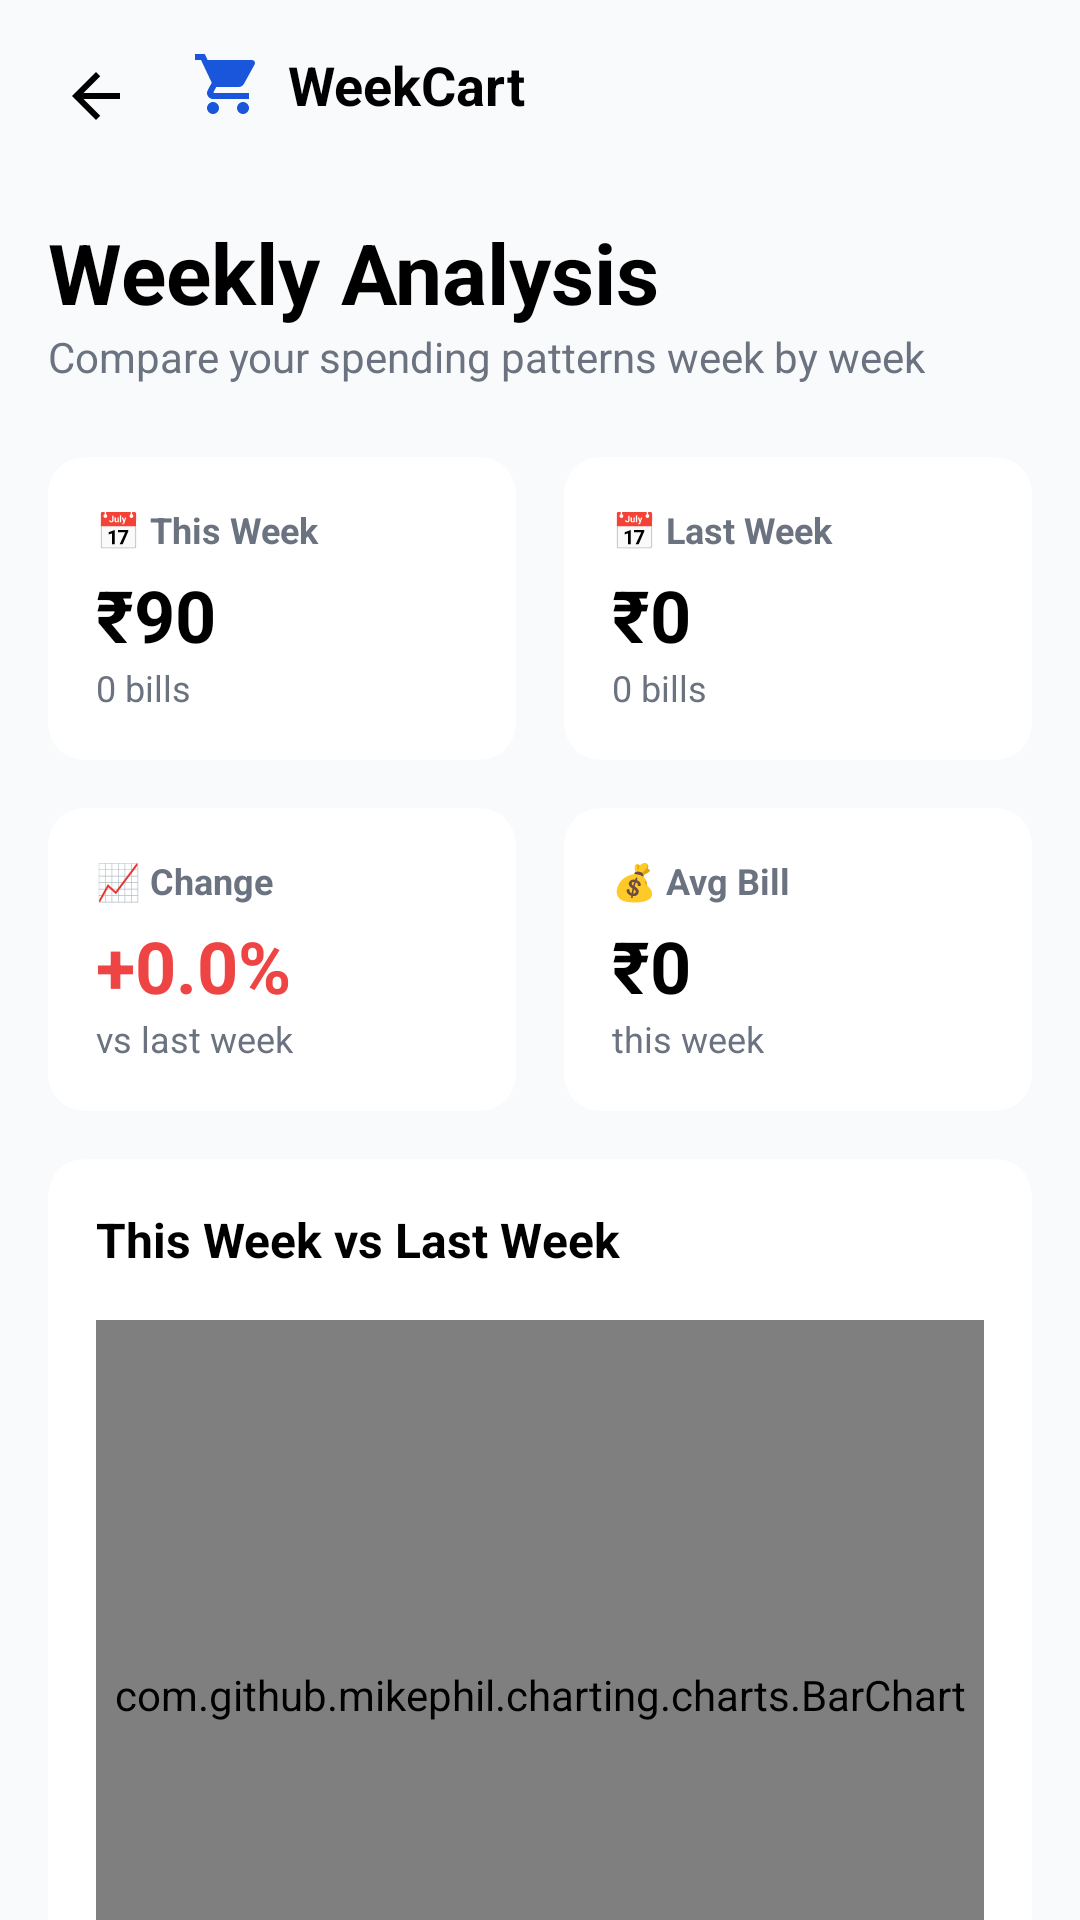

Write the Android layout XML for this screen, with the resource values it uses.
<!-- AndroidManifest.xml: application theme Theme.Frontend -->
<!-- res/layout/fragment_analysis.xml -->
<?xml version="1.0" encoding="utf-8"?>
<androidx.core.widget.NestedScrollView xmlns:android="http://schemas.android.com/apk/res/android"
    xmlns:app="http://schemas.android.com/apk/res-auto"
    xmlns:tools="http://schemas.android.com/tools"
    android:layout_width="match_parent"
    android:layout_height="match_parent"
    android:background="#F9FAFB">

    <LinearLayout
        android:layout_width="match_parent"
        android:layout_height="wrap_content"
        android:orientation="vertical"
        android:padding="16dp">

        <RelativeLayout
            android:layout_width="match_parent"
            android:layout_height="wrap_content">

            <ImageView
                android:id="@+id/ivBack"
                android:layout_width="32dp"
                android:layout_height="32dp"
                android:padding="4dp"
                android:background="?attr/selectableItemBackgroundBorderless"
                android:src="@drawable/ic_arrow_forward"
                android:rotation="180"
                app:tint="@color/black" />

            <ImageView
                android:id="@+id/ivLogo"
                android:layout_width="24dp"
                android:layout_height="24dp"
                android:layout_marginStart="16dp"
                android:layout_toEndOf="@id/ivBack"
                android:src="@drawable/ic_cart_blue" />

            <TextView
                android:layout_width="wrap_content"
                android:layout_height="wrap_content"
                android:layout_marginStart="8dp"
                android:layout_toEndOf="@id/ivLogo"
                android:text="WeekCart"
                android:textColor="@color/black"
                android:textSize="18sp"
                android:textStyle="bold" />
        </RelativeLayout>

        <TextView
            android:layout_width="wrap_content"
            android:layout_height="wrap_content"
            android:layout_marginTop="24dp"
            android:text="Weekly Analysis"
            android:textColor="@color/black"
            android:textSize="28sp"
            android:textStyle="bold" />

        <TextView
            android:layout_width="wrap_content"
            android:layout_height="wrap_content"
            android:text="Compare your spending patterns week by week"
            android:textColor="@color/text_gray"
            android:textSize="14sp" />

        <GridLayout
            android:layout_width="match_parent"
            android:layout_height="wrap_content"
            android:layout_marginTop="24dp"
            android:columnCount="2"
            android:rowCount="2">

            <androidx.cardview.widget.CardView
                android:layout_width="0dp"
                android:layout_height="wrap_content"
                android:layout_rowWeight="1"
                android:layout_columnWeight="1"
                android:layout_marginEnd="8dp"
                android:layout_marginBottom="16dp"
                app:cardCornerRadius="12dp"
                app:cardElevation="0dp">
                <LinearLayout
                    android:layout_width="match_parent"
                    android:layout_height="wrap_content"
                    android:orientation="vertical"
                    android:padding="16dp">
                    <TextView
                        android:layout_width="wrap_content"
                        android:layout_height="wrap_content"
                        android:text="📅 This Week"
                        android:textSize="12sp"
                        android:textColor="@color/text_gray"
                        android:textStyle="bold"/>
                    <TextView
                        android:id="@+id/tvTotalSpending"
                        android:layout_width="wrap_content"
                        android:layout_height="wrap_content"
                        android:text="₹90"
                        android:textColor="@color/black"
                        android:textSize="24sp"
                        android:textStyle="bold"
                        android:layout_marginTop="4dp"/>
                    <TextView
                        android:id="@+id/tvThisWeekBills"
                        android:layout_width="wrap_content"
                        android:layout_height="wrap_content"
                        android:text="0 bills"
                        android:textColor="@color/text_gray"
                        android:textSize="12sp"/>
                </LinearLayout>
            </androidx.cardview.widget.CardView>

            <androidx.cardview.widget.CardView
                android:layout_width="0dp"
                android:layout_height="wrap_content"
                android:layout_rowWeight="1"
                android:layout_columnWeight="1"
                android:layout_marginStart="8dp"
                android:layout_marginBottom="16dp"
                app:cardCornerRadius="12dp"
                app:cardElevation="0dp">
                <LinearLayout
                    android:layout_width="match_parent"
                    android:layout_height="wrap_content"
                    android:orientation="vertical"
                    android:padding="16dp">
                    <TextView
                        android:layout_width="wrap_content"
                        android:layout_height="wrap_content"
                        android:text="📅 Last Week"
                        android:textSize="12sp"
                        android:textColor="@color/text_gray"
                        android:textStyle="bold"/>
                    <TextView
                        android:id="@+id/tvLastWeekAmount"
                        android:layout_width="wrap_content"
                        android:layout_height="wrap_content"
                        android:text="₹0"
                        android:textColor="@color/black"
                        android:textSize="24sp"
                        android:textStyle="bold"
                        android:layout_marginTop="4dp"/>
                    <TextView
                        android:id="@+id/tvLastWeekBills"
                        android:layout_width="wrap_content"
                        android:layout_height="wrap_content"
                        android:text="0 bills"
                        android:textColor="@color/text_gray"
                        android:textSize="12sp"/>
                </LinearLayout>
            </androidx.cardview.widget.CardView>

            <androidx.cardview.widget.CardView
                android:layout_width="0dp"
                android:layout_height="wrap_content"
                android:layout_rowWeight="1"
                android:layout_columnWeight="1"
                android:layout_marginEnd="8dp"
                app:cardCornerRadius="12dp"
                app:cardElevation="0dp">
                <LinearLayout
                    android:layout_width="match_parent"
                    android:layout_height="wrap_content"
                    android:orientation="vertical"
                    android:padding="16dp">
                    <TextView
                        android:layout_width="wrap_content"
                        android:layout_height="wrap_content"
                        android:text="📈 Change"
                        android:textSize="12sp"
                        android:textColor="@color/text_gray"
                        android:textStyle="bold"/>
                    <TextView
                        android:id="@+id/tvChange"
                        android:layout_width="wrap_content"
                        android:layout_height="wrap_content"
                        android:text="+0.0%"
                        android:textColor="@color/heart_red"
                        android:textSize="24sp"
                        android:textStyle="bold"
                        android:layout_marginTop="4dp"/>
                    <TextView
                        android:layout_width="wrap_content"
                        android:layout_height="wrap_content"
                        android:text="vs last week"
                        android:textColor="@color/text_gray"
                        android:textSize="12sp"/>
                </LinearLayout>
            </androidx.cardview.widget.CardView>

            <androidx.cardview.widget.CardView
                android:layout_width="0dp"
                android:layout_height="wrap_content"
                android:layout_rowWeight="1"
                android:layout_columnWeight="1"
                android:layout_marginStart="8dp"
                app:cardCornerRadius="12dp"
                app:cardElevation="0dp">
                <LinearLayout
                    android:layout_width="match_parent"
                    android:layout_height="wrap_content"
                    android:orientation="vertical"
                    android:padding="16dp">
                    <TextView
                        android:layout_width="wrap_content"
                        android:layout_height="wrap_content"
                        android:text="💰 Avg Bill"
                        android:textSize="12sp"
                        android:textColor="@color/text_gray"
                        android:textStyle="bold"/>
                    <TextView
                        android:id="@+id/tvAvgBill"
                        android:layout_width="wrap_content"
                        android:layout_height="wrap_content"
                        android:text="₹0"
                        android:textColor="@color/black"
                        android:textSize="24sp"
                        android:textStyle="bold"
                        android:layout_marginTop="4dp"/>
                    <TextView
                        android:layout_width="wrap_content"
                        android:layout_height="wrap_content"
                        android:text="this week"
                        android:textColor="@color/text_gray"
                        android:textSize="12sp"/>
                </LinearLayout>
            </androidx.cardview.widget.CardView>
        </GridLayout>

        <androidx.cardview.widget.CardView
            android:layout_width="match_parent"
            android:layout_height="wrap_content"
            android:layout_marginTop="16dp"
            android:layout_marginBottom="16dp"
            app:cardCornerRadius="12dp"
            app:cardElevation="0dp">
            <LinearLayout
                android:layout_width="match_parent"
                android:layout_height="wrap_content"
                android:orientation="vertical"
                android:padding="16dp">
                <TextView
                    android:layout_width="wrap_content"
                    android:layout_height="wrap_content"
                    android:text="This Week vs Last Week"
                    android:textColor="@color/black"
                    android:textStyle="bold"
                    android:textSize="16sp"/>

                
                <com.github.mikephil.charting.charts.BarChart
                    android:id="@+id/barChart"
                    android:layout_width="match_parent"
                    android:layout_height="250dp"
                    android:layout_marginTop="16dp" />
            </LinearLayout>
        </androidx.cardview.widget.CardView>

    </LinearLayout>
</androidx.core.widget.NestedScrollView>
<!-- resources referenced by this layout -->
<resources>
  <color name="black">#000000</color>
  <color name="heart_red">#EF4444</color>
  <color name="text_gray">#6B7280</color>
  <!-- drawable ic_arrow_forward (drawable) -->
  <vector xmlns:android="http://schemas.android.com/apk/res/android"
      android:width="24dp"
      android:height="24dp"
      android:viewportWidth="24"
      android:viewportHeight="24">
    <path
        android:pathData="M12,4l-1.41,1.41L16.17,11H4v2h12.17l-5.58,5.59L12,20l8,-8L12,4z"
        android:fillColor="#ffffff"/>
  </vector>
  <!-- drawable ic_cart_blue (drawable) -->
  <vector xmlns:android="http://schemas.android.com/apk/res/android"
      android:width="24dp"
      android:height="24dp"
      android:viewportWidth="24"
      android:viewportHeight="24"
      android:tint="@color/primary_blue">
    <path
        android:fillColor="@android:color/white"
        android:pathData="M7,18c-1.1,0 -1.99,0.9 -1.99,2S5.9,22 7,22s2,-0.9 2,-2 -0.9,-2 -2,-2zM1,2v2h2l3.6,7.59 -1.35,2.45c-0.16,0.28 -0.25,0.61 -0.25,0.96 0,1.1 0.9,2 2,2h12v-2H7.42c-0.14,0 -0.25,-0.11 -0.25,-0.25l0.03,-0.12 0.9,-1.63h7.45c0.75,0 1.41,-0.41 1.75,-1.03l3.58,-6.49c0.08,-0.14 0.12,-0.31 0.12,-0.48 0,-0.55 -0.45,-1 -1,-1H5.21l-0.94,-2H1zM17,18c-1.1,0 -1.99,0.9 -1.99,2s0.89,2 1.99,2 2,-0.9 2,-2 -0.9,-2 -2,-2z"/>
  </vector>
  <style name="Theme.Frontend" parent="Theme.MaterialComponents.DayNight.NoActionBar">
          <item name="colorPrimary">@color/primary_blue</item>
          <item name="colorOnPrimary">@color/white</item>
          <item name="android:statusBarColor">@android:color/transparent</item>
          <item name="android:windowLightStatusBar">true</item>
      </style>
  <color name="primary_blue">#1A56DB</color>
  <color name="white">#FFFFFF</color>
</resources>
